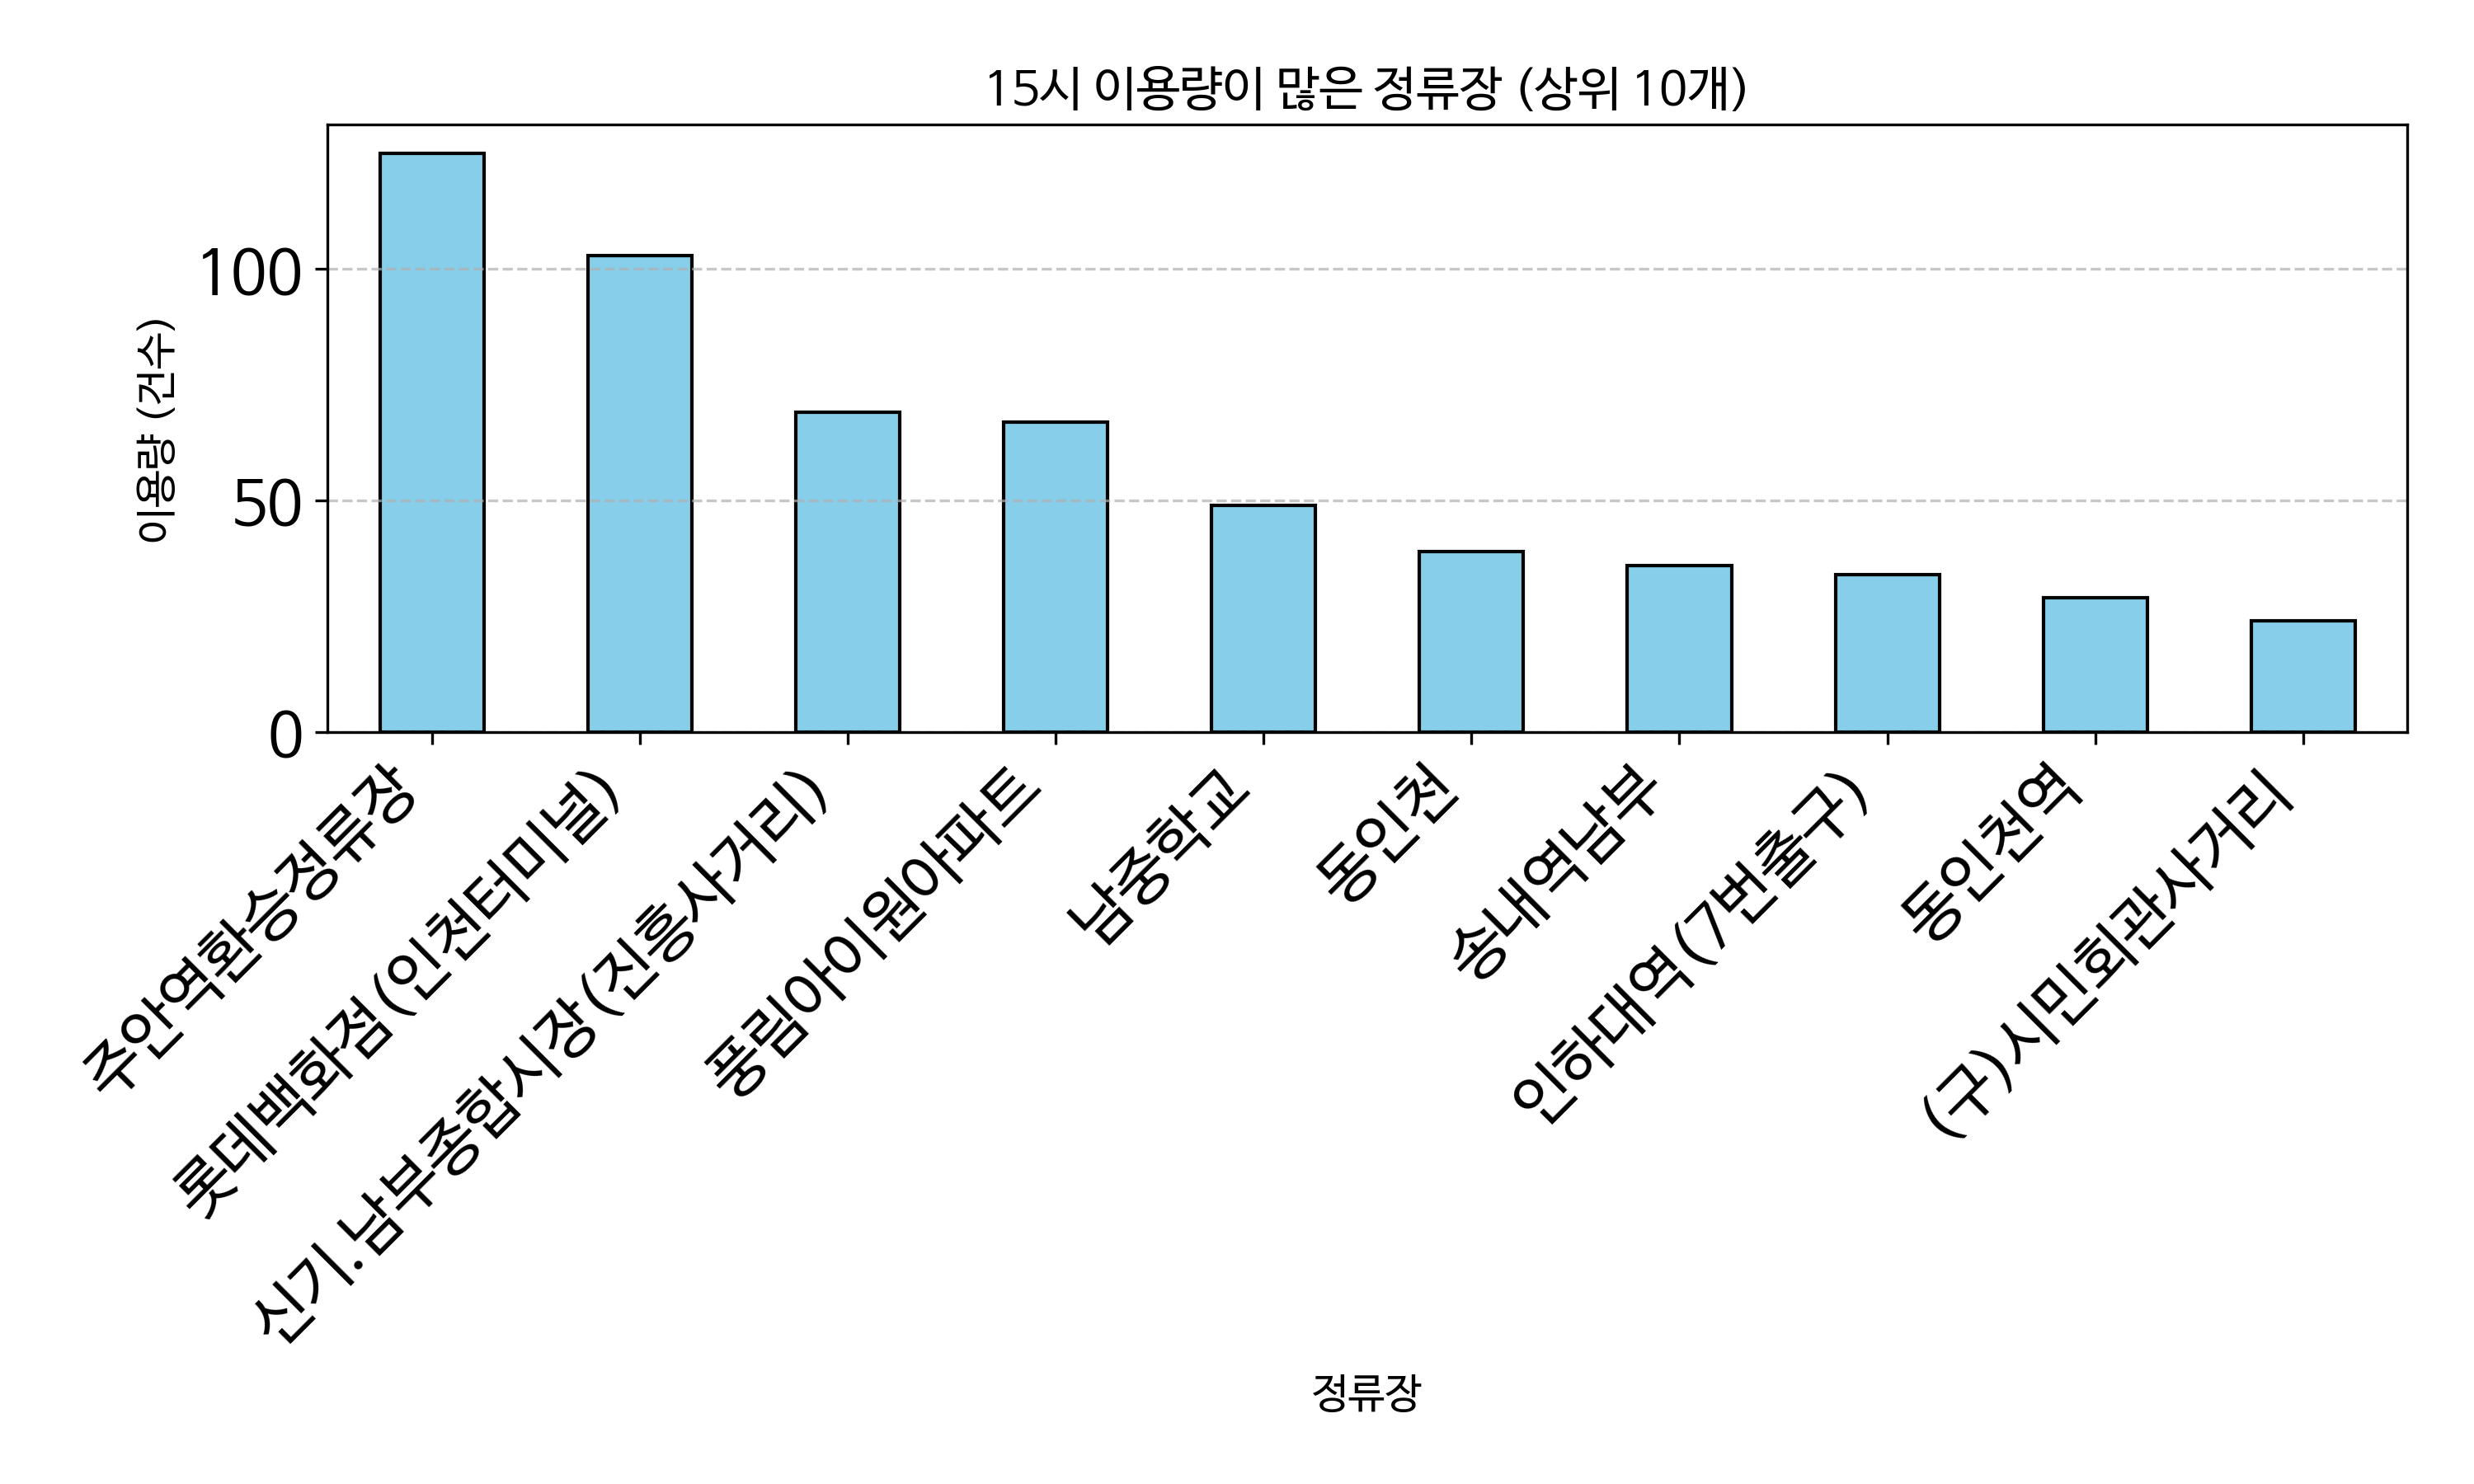

The table this chart was drawn from, first rows:
정류장, count
주안역환승정류장, 125
롯데백화점(인천터미널), 103
신기.남부종합시장(진흥사거리), 69
풍림아이원아파트, 67
남중학교, 49
동인천, 39
송내역남부, 36
인하대역(7번출구), 34
동인천역, 29
(구)시민회관사거리, 24
호반써밋송도, 23
인하대후문, 20
신포시장, 19
관교여자중학교, 19
인천뷰티예술고등학교, 16
용현시장, 16
제물포역, 16
동아풍림아파트, 16
강남역서초현대타워앞, 15
인하대역(1번출구), 13
정석항공과학고, 13
홍대입구역, 13
주안역, 13
인천논현중학교, 12
송도유원지(도로교통공단), 11
신동아아파트, 11
장미아파트, 10
용현중학교, 10
원흥아파트, 10
벽산아파트(미추홀도서관), 10
남동구청, 9
현대3차아파트, 9
동춘2동행정복지센터, 9
인하대병원, 8
남인천여자중학교, 7
신동아아파트3차, 7
동막역(1번출구), 6
유원아파트, 6
학산소극장, 6
수봉마을쉼터, 6
토지금고시장, 6
길병원, 6
인천미래생활고등학교, 6
복지회관, 6
신중동역6번출구.중흥중학교, 5
주안7동행정복지센터, 5
약대사거리, 5
용현3동행정복지센터.보훈병원, 5
숭의2동행정복지센터, 4
도화오거리, 4
남동체육관(체조경기장), 4
삼미시장, 4
부천시청역3번출구.경기예고.현대백화점, 4
인하대정문, 4
나사렛국제병원앞, 4
태화두진아파트, 4
계룡리슈빌, 4
풍림1차아파트, 4
은지초등학교사거리, 3
주안파크자이더플래티넘아파트, 3
... 85 more rows
